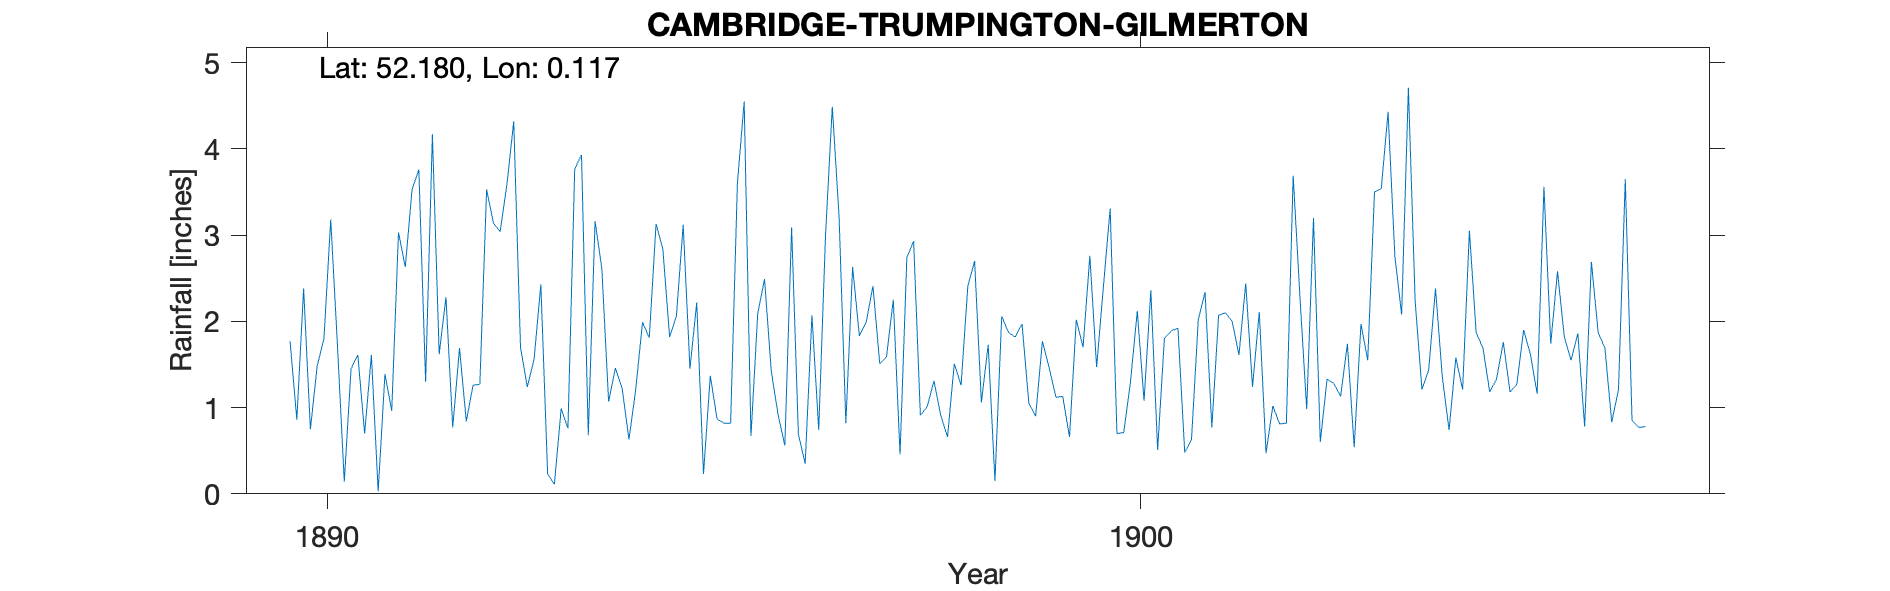

The data file committed next to this chart (first rows):
CAMBRIDGE-TRUMPINGTON-GILMERTON, , , , , , , , , , , , , , , , , , , , , , , 
Grid ref, TL4484155670, Long, 0.117, Lat, 52.18, Elevation, 54, ft, , , , , , , , , , , , , , , 
Station no, 1203/5, , , , , , , , , , , , , , , , , , , , , , 
, 1890, 1891, 1892, 1893, 1894, 1895, 1896, 1897, 1898, 1899, 1900, 1901, 1902, 1903, 1904, 1905, 1906, 1907, 1908, 1909, , , 
January, 1.77, 1.61, 0.77, 1.56, 1.46, 2.22, 0.92, 1.83, 0.91, 1.97, 2.4, 0.48, 0.47, 1.74, 1.44, 1.18, 2.69, , , , , , 
February, 0.86, 0.03, 1.69, 2.43, 1.22, 0.23, 0.56, 1.99, 0.66, 1.05, 3.31, 0.63, 1.02, 0.54, 2.38, 1.27, 1.87, , , , , , 
March, 2.38, 1.39, 0.84, 0.23, 0.63, 1.37, 3.09, 2.41, 1.51, 0.9, 0.7, 2.02, 0.81, 1.97, 1.36, 1.9, 1.69, , , , , , 
April, 0.75, 0.96, 1.26, 0.11, 1.21, 0.87, 0.69, 1.51, 1.26, 1.77, 0.71, 2.34, 0.82, 1.55, 0.74, 1.62, 0.83, , , , , , 
May, 1.48, 3.03, 1.27, 0.99, 1.99, 0.82, 0.35, 1.59, 2.41, 1.46, 1.3, 0.77, 3.69, 3.5, 1.58, 1.16, 1.21, , , , , , 
June, 1.8, 2.63, 3.53, 0.76, 1.81, 0.82, 2.07, 2.25, 2.7, 1.12, 2.12, 2.07, 2.28, 3.54, 1.21, 3.56, 3.65, , , , , , 
July, 3.18, 3.53, 3.14, 3.77, 3.13, 3.6, 0.74, 0.46, 1.06, 1.13, 1.08, 2.1, 0.98, 4.43, 3.05, 1.74, 0.85, , , , , , 
August, 1.71, 3.76, 3.04, 3.93, 2.84, 4.55, 2.99, 2.74, 1.73, 0.66, 2.36, 2, 3.2, 2.76, 1.87, 2.58, 0.77, , , , , , 
September, 0.14, 1.3, 3.59, 0.68, 1.82, 0.67, 4.49, 2.93, 0.15, 2.02, 0.51, 1.61, 0.6, 2.08, 1.69, 1.82, 0.78, , , , , , 
October, 1.45, 4.17, 4.32, 3.16, 2.06, 2.09, 3.22, 0.91, 2.06, 1.7, 1.8, 2.44, 1.33, 4.71, 1.18, 1.55, , , , , , , 
November, 1.61, 1.62, 1.7, 2.61, 3.12, 2.49, 0.82, 1.01, 1.87, 2.76, 1.89, 1.24, 1.28, 2.23, 1.33, 1.86, , , , , , , 
December, 0.7, 2.28, 1.24, 1.07, 1.45, 1.42, 2.63, 1.31, 1.82, 1.47, 1.92, 2.11, 1.13, 1.21, 1.76, 0.78, , , , , , , 
Total, 17.83, 26.31, 26.39, 21.3, 22.74, 21.15, 22.57, 20.94, 18.14, 18.01, 20.1, 19.81, 17.61, 30.26, 19.59, 21.02, , , , , , , 
